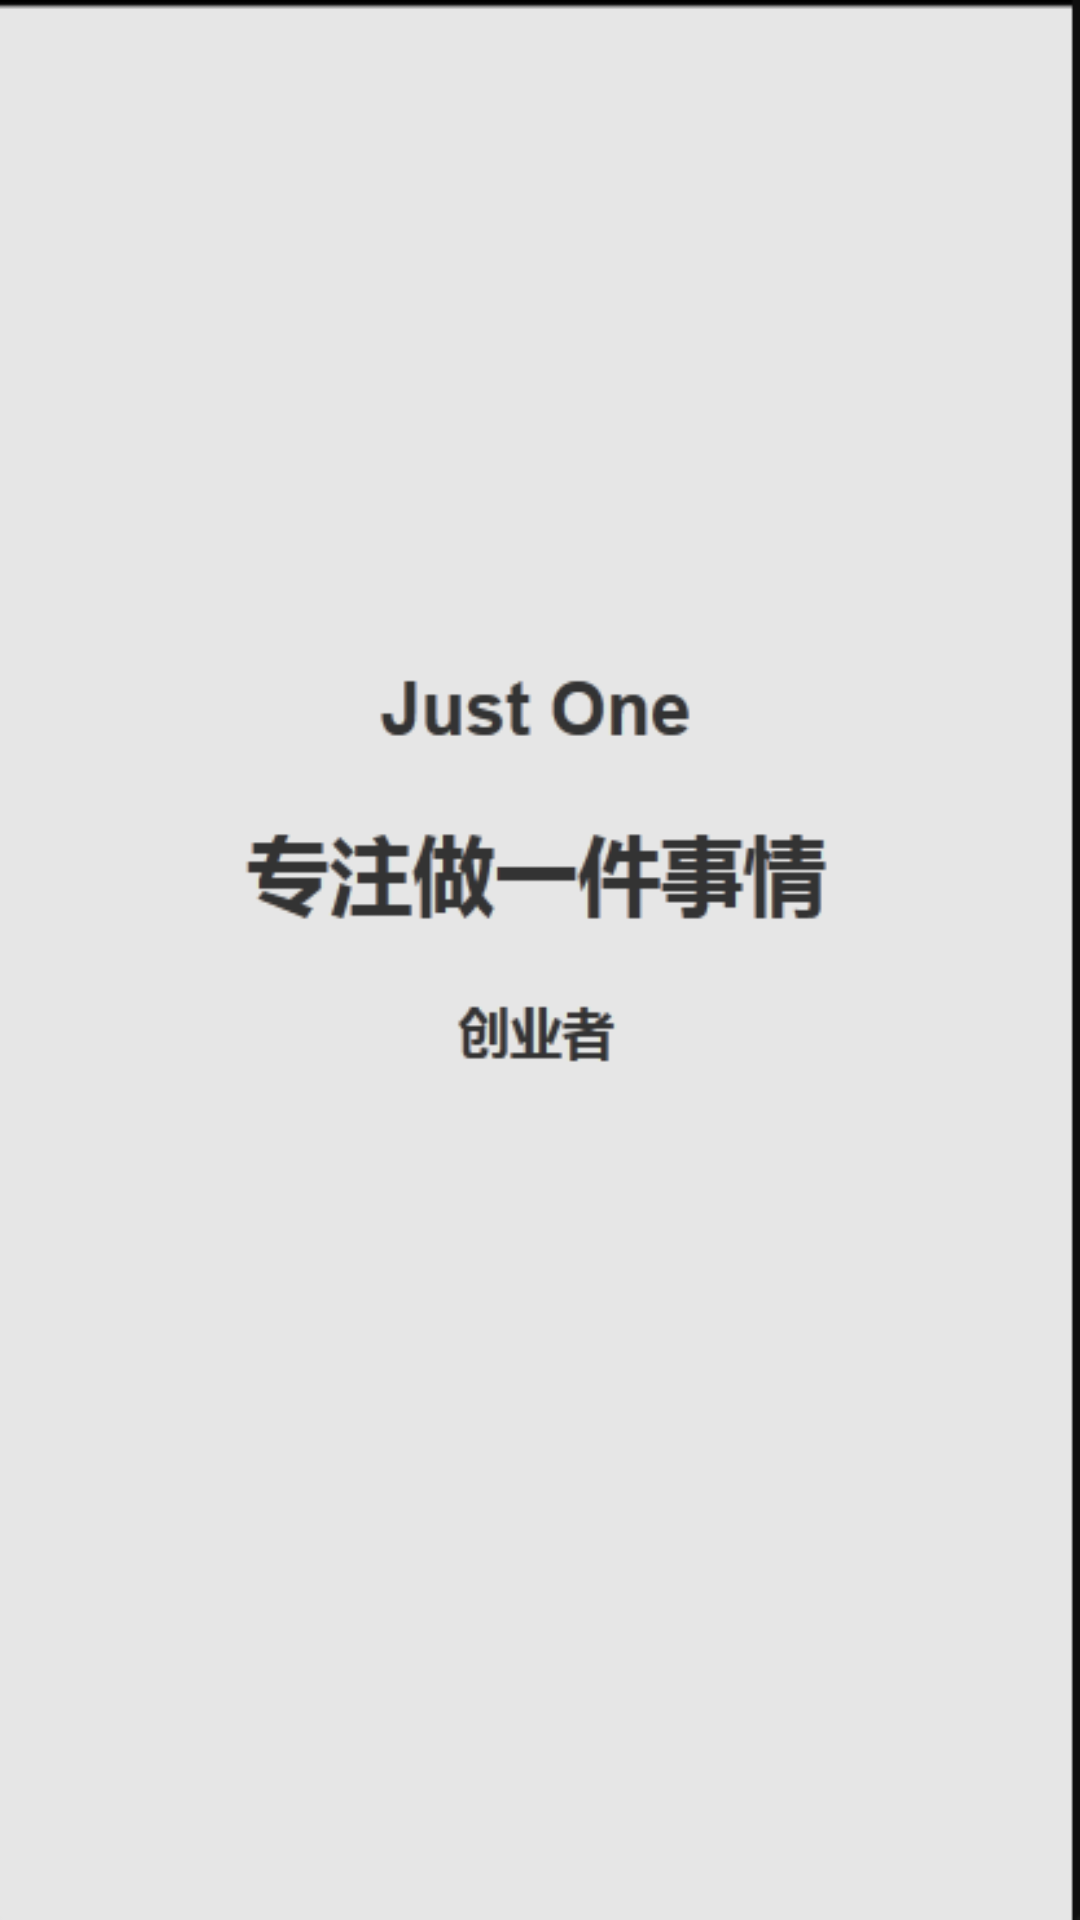

Produce the Android XML layout that renders to this screen, including the resource entries it uses.
<!-- AndroidManifest.xml: activity theme programTheme -->
<!-- res/layout/activity_splash.xml -->
<?xml version="1.0" encoding="utf-8"?>
<RelativeLayout xmlns:android="http://schemas.android.com/apk/res/android"
    xmlns:tools="http://schemas.android.com/tools"
    android:id="@+id/splash_root"
    android:layout_width="match_parent"
    android:layout_height="match_parent"
    android:background="@drawable/splash_logo"
    tools:context=".activity.SplashActivity" >

</RelativeLayout>
<!-- resources referenced by this layout -->
<resources>
  <!-- drawable splash_logo: png bitmap (drawable-xhdpi, 11200 bytes) -->
  <style name="programTheme" parent="@android:style/Theme.NoTitleBar" />
</resources>
